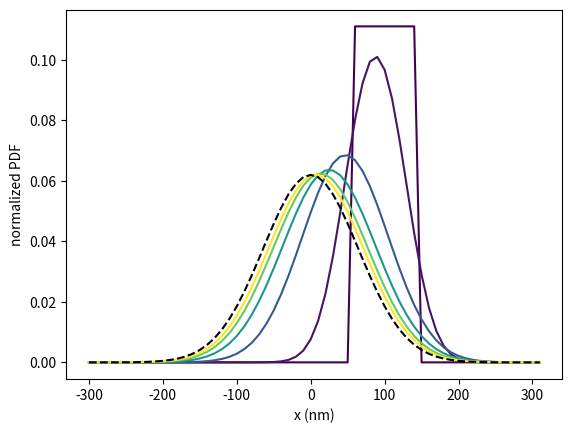
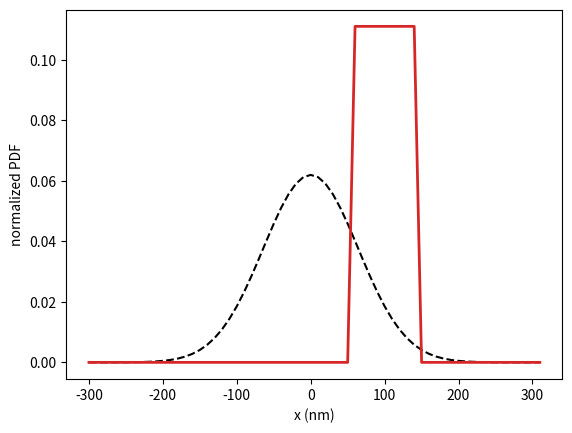

Here is the Python script that generated these plots, in order:
import numpy as np
import matplotlib.pyplot as plt
import matplotlib as mpl
from scipy import constants
from scipy.linalg import expm
from scipy import sparse
from scipy.sparse.linalg import expm, eigs

nm = 1e-9

kT = constants.k*300
drag = 6*np.pi*8e-4*50e-9

xmax = 300*nm
dx = 10*nm
D = kT/drag

X = np.arange(-xmax, xmax + dx, dx)

K = 1e-6
U = 0.5*K*X**2

dU = np.roll(U, -1) - U
Rt = D/dx**2*np.exp(-dU/(2*kT))
Rt[-1] = 0

dU = np.roll(U, 1) - U
Lt = D/dx**2*np.exp(-dU/(2*kT))
Lt[0] = 0

# N x N matrix, N = len(X)
UP = Lt[1:]
DIAG = -(Lt + Rt)
DOWN = Rt[:-1]
R = sparse.diags((DOWN, DIAG, UP), offsets=(-1,0,1), format='csc')

w = 30*nm 
Pi = np.exp(-(X - 100*nm)**2/w**2)
Pi = np.zeros_like(X)
idx = (X > 60*nm) & (X < 150*nm)
Pi[idx] = 1

Pi /= np.sum(Pi)

fig, ax = plt.subplots()
cmap = mpl.cm.viridis
ax.plot(X/nm, Pi, color=cmap(0))

for N in np.linspace(100, 2000, 5):
    Dt = 1e-6*N
    Pt = expm(R*Dt) @ Pi
    ax.plot(X/nm, Pt, color=cmap(N/2000))
    print(np.sum(Pt))

w, v = eigs(R, k=1, sigma=0, which='LM')
steady = v[:,0].real
ax.plot(X/nm, steady/np.sum(steady), color='k', ls='--')
ax.set(xlabel='x (nm)', ylabel='normalized PDF')


fig, ax = plt.subplots()
from matplotlib.animation import FuncAnimation

ax.plot(X/nm, steady/np.sum(steady), color='k', ls='--')
line, = ax.plot(X/nm, Pi, lw=2, color='C3')
def update(i):
    Dt = 3e-6*i
    Pt = expm(R*Dt) @ Pi
    line.set_ydata(Pt)

    return [line]

anim = FuncAnimation(fig, update, frames=range(0, 1000, 5), interval=30)
ax.set(xlabel='x (nm)', ylabel='normalized PDF')

plt.show()


# N = len(X)
# R = np.zeros([N, N], dtype=float)
# for i in range(N):
    # R[i,i] = -(Lt[i] + Rt[i])
    # if i != N -1:
        # R[i,i+1] = Lt[i+1]
    # if i != 0:
        # R[i,i-1] = Rt[i-1]

# w = 30*nm 
# Pi = np.exp(-X**2/w**2)
# Pi /= np.sum(Pi)

# fig, ax = plt.subplots()
# ax.plot(X/nm, Pi)

# for N in np.linspace(100, 2000, 5):
    # Dt = 1e-6*N
    # Pt = expm(R*Dt) @ Pi
    # ax.plot(X/nm, Pt)
    # print(np.sum(Pt))

# w, v = np.linalg.eig(R)
# i = np.argsort(w)[-1]
# steady = v[:,i]
# ax.plot(X/nm, steady/np.sum(steady), color='k')

# plt.show()
